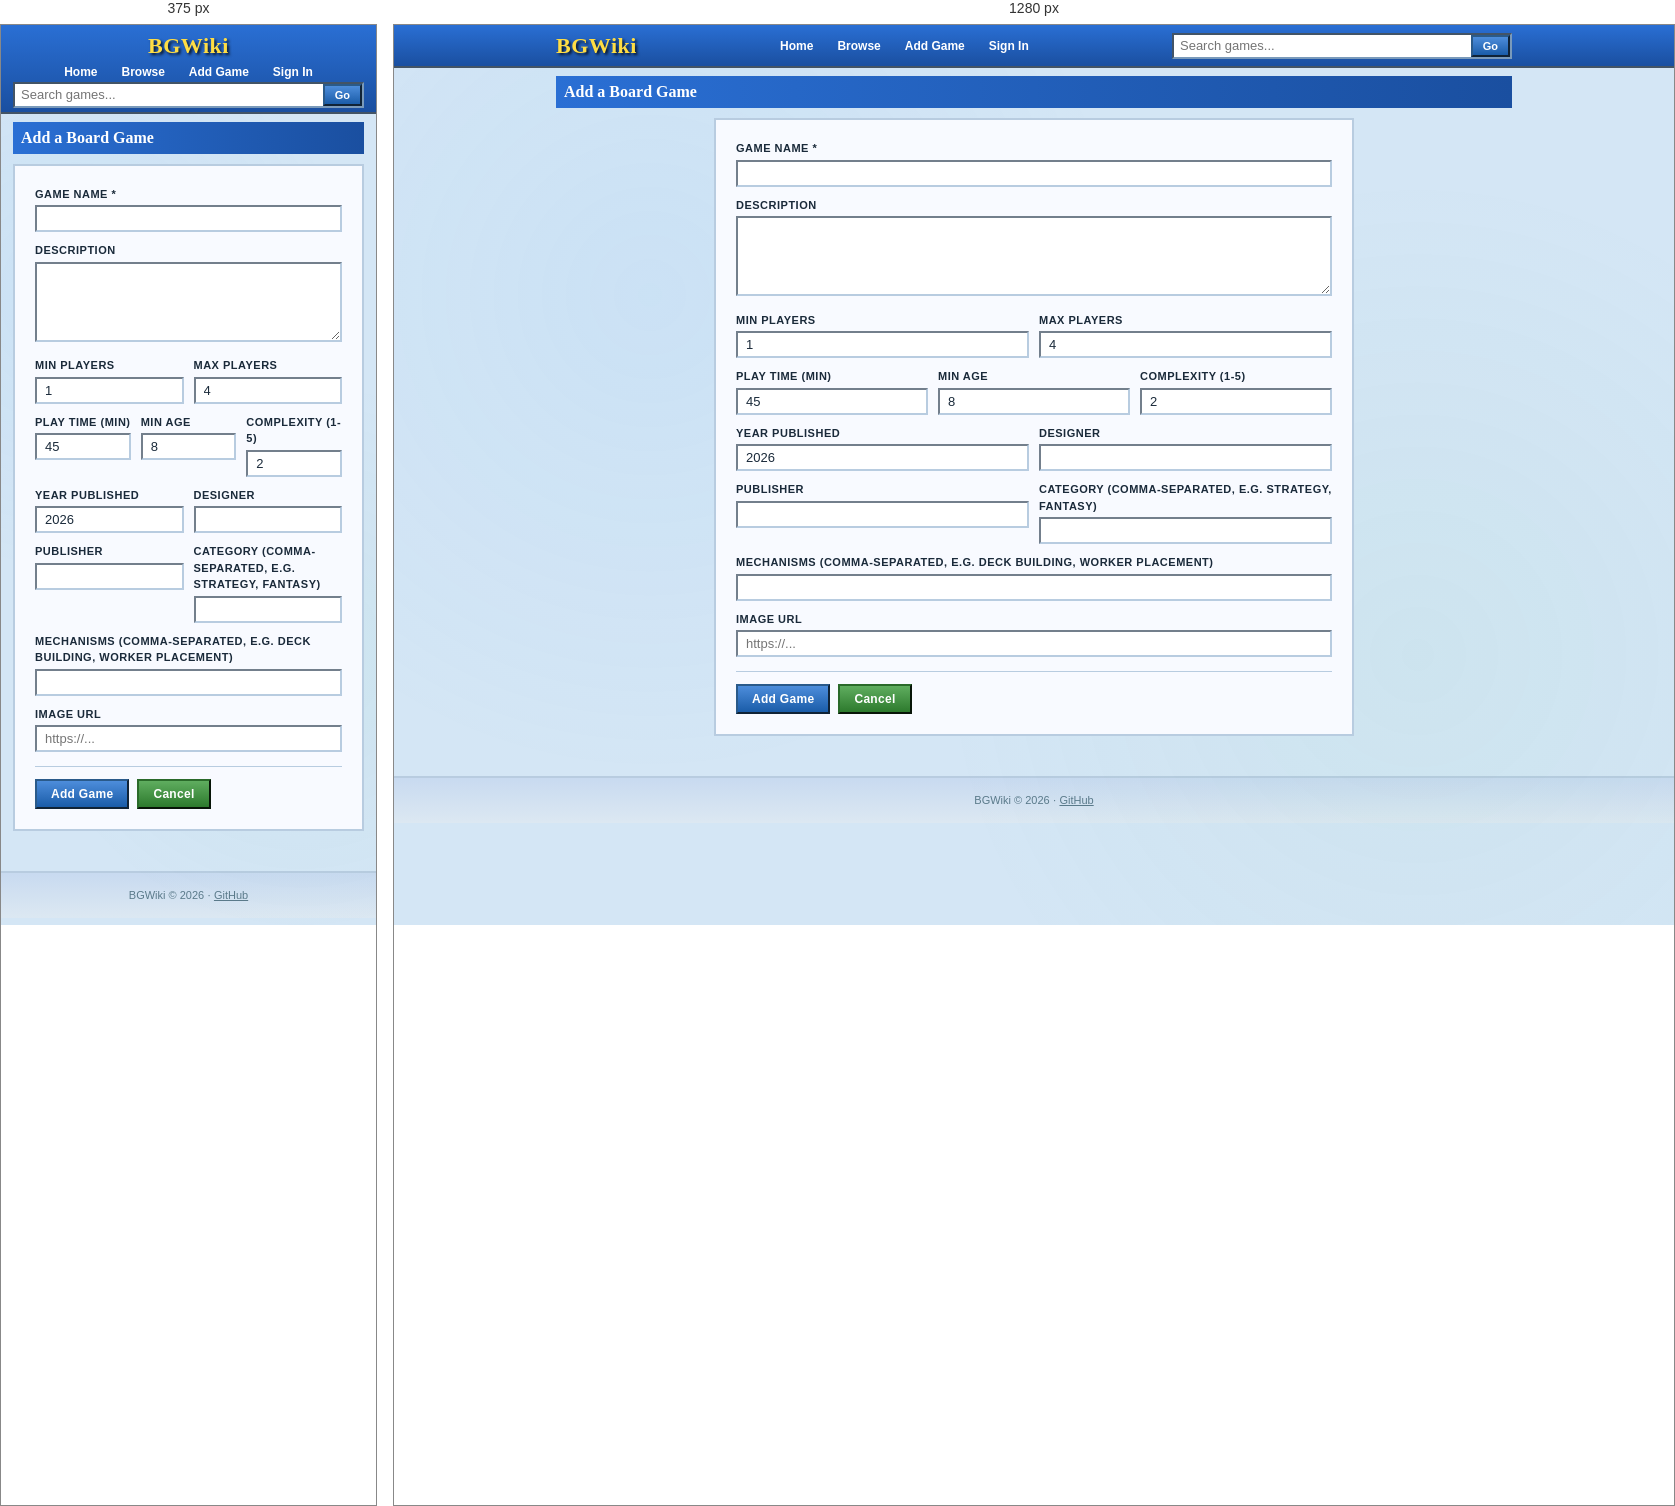
Rendered at 375 px and 1280 px, left to right.

<!-- file: add-game.html -->
<!DOCTYPE html>
<html lang="en">
<head>
  <meta charset="UTF-8">
  <meta name="viewport" content="width=device-width, initial-scale=1.0">
  <title>Add a Game - BGWiki</title>
  <link rel="stylesheet" href="/css/style.css">
  <style>
    .add-game-form {
      max-width: 640px;
      margin: 0 auto;
      background: var(--white-card);
      padding: 20px;
      border: 2px solid var(--border-light);
    }

    .add-game-form h2 {
      font-family: 'Georgia', serif;
      font-size: 16px;
      color: var(--text-heading);
      margin-bottom: 14px;
      padding-bottom: 6px;
      border-bottom: 1px solid var(--border-light);
    }

    .form-row {
      display: grid;
      grid-template-columns: 1fr 1fr;
      gap: 10px;
    }

    .form-row-3 {
      display: grid;
      grid-template-columns: 1fr 1fr 1fr;
      gap: 10px;
    }

    .add-game-form .form-group {
      margin-bottom: 10px;
    }

    .add-game-form .form-group label {
      font-size: 11px;
      text-transform: uppercase;
      letter-spacing: 0.5px;
    }

    .add-game-form .form-group input,
    .add-game-form .form-group textarea {
      width: 100%;
      padding: 4px 8px;
      background: #ffffff;
      border: 2px inset var(--border-light);
      color: var(--text-body);
      font-size: 13px;
      font-family: 'Trebuchet MS', sans-serif;
    }

    .add-game-form .form-group textarea {
      resize: vertical;
      min-height: 80px;
    }

    .add-game-form .form-group input:focus,
    .add-game-form .form-group textarea:focus {
      outline: none;
      border-color: var(--xp-blue);
    }

    .form-actions {
      display: flex;
      gap: 8px;
      margin-top: 14px;
      padding-top: 12px;
      border-top: 1px solid var(--border-light);
    }
  </style>
</head>
<body>
  <header>
    <div class="container">
      <nav>
        <a href="/" class="logo">BGWiki</a>
        <ul>
          <li><a href="/">Home</a></li>
          <li><a href="/search">Browse</a></li>
          <li><a href="/add-game">Add Game</a></li>
          <li id="nav-login"><a href="/login">Sign In</a></li>
          <li id="nav-user" style="display: none;"><a href="#" id="username-link"></a></li>
          <li id="nav-logout" style="display: none;"><a href="#" onclick="logout()">Logout</a></li>
        </ul>
        <form class="search-bar" onsubmit="quickSearch(event)">
          <input type="text" id="quick-search-input" placeholder="Search games...">
          <button type="submit">Go</button>
        </form>
      </nav>
    </div>
  </header>

  <main>
    <div class="container">
      <h1 class="section-title">Add a Board Game</h1>

      <div class="add-game-form">
        <div id="form-message" class="error-message" style="display: none;"></div>

        <form id="add-game-form" onsubmit="addGame(event)">
          <div class="form-group">
            <label>Game Name *</label>
            <input type="text" id="game-name" required>
          </div>

          <div class="form-group">
            <label>Description</label>
            <textarea id="game-description"></textarea>
          </div>

          <div class="form-row">
            <div class="form-group">
              <label>Min Players</label>
              <input type="number" id="game-min-players" value="1" min="1" max="20">
            </div>
            <div class="form-group">
              <label>Max Players</label>
              <input type="number" id="game-max-players" value="4" min="1" max="20">
            </div>
          </div>

          <div class="form-row-3">
            <div class="form-group">
              <label>Play Time (min)</label>
              <input type="number" id="game-play-time" value="45" min="5">
            </div>
            <div class="form-group">
              <label>Min Age</label>
              <input type="number" id="game-min-age" value="8" min="1" max="99">
            </div>
            <div class="form-group">
              <label>Complexity (1-5)</label>
              <input type="number" id="game-complexity" value="2" min="1" max="5" step="0.1">
            </div>
          </div>

          <div class="form-row">
            <div class="form-group">
              <label>Year Published</label>
              <input type="number" id="game-year" value="2026" min="1900">
            </div>
            <div class="form-group">
              <label>Designer</label>
              <input type="text" id="game-designer">
            </div>
          </div>

          <div class="form-row">
            <div class="form-group">
              <label>Publisher</label>
              <input type="text" id="game-publisher">
            </div>
            <div class="form-group">
              <label>Category (comma-separated, e.g. Strategy, Fantasy)</label>
              <input type="text" id="game-category">
            </div>
          </div>

          <div class="form-group">
            <label>Mechanisms (comma-separated, e.g. Deck Building, Worker Placement)</label>
            <input type="text" id="game-mechanism">
          </div>

          <div class="form-group">
            <label>Image URL</label>
            <input type="text" id="game-image-url" placeholder="https://...">
          </div>

          <div class="form-actions">
            <button type="submit" class="btn btn-primary">Add Game</button>
            <a href="/search" class="btn btn-secondary" style="text-decoration:none;color:white;display:inline-block;">Cancel</a>
          </div>
        </form>
      </div>
    </div>
  </main>

  <footer>
    <div class="container">
      <p>BGWiki &copy; 2026 &middot; <a href="https://github.com/kmcq34/bgg-clone" style="color:var(--text-muted);">GitHub</a></p>
    </div>
  </footer>

  <script src="/js/app.js"></script>
  <script src="/js/add-game.js"></script>
</body>
</html>


/* @media block from css/style.css */
@media (max-width: 768px) {
  .game-detail {
    grid-template-columns: 1fr;
    padding: 12px;
  }

  nav {
    flex-direction: column;
  }

  nav ul {
    flex-wrap: wrap;
    justify-content: center;
  }

  .search-bar {
    max-width: 100%;
    width: 100%;
  }

  .games-grid {
    grid-template-columns: repeat(auto-fill, minmax(200px, 1fr));
  }
}